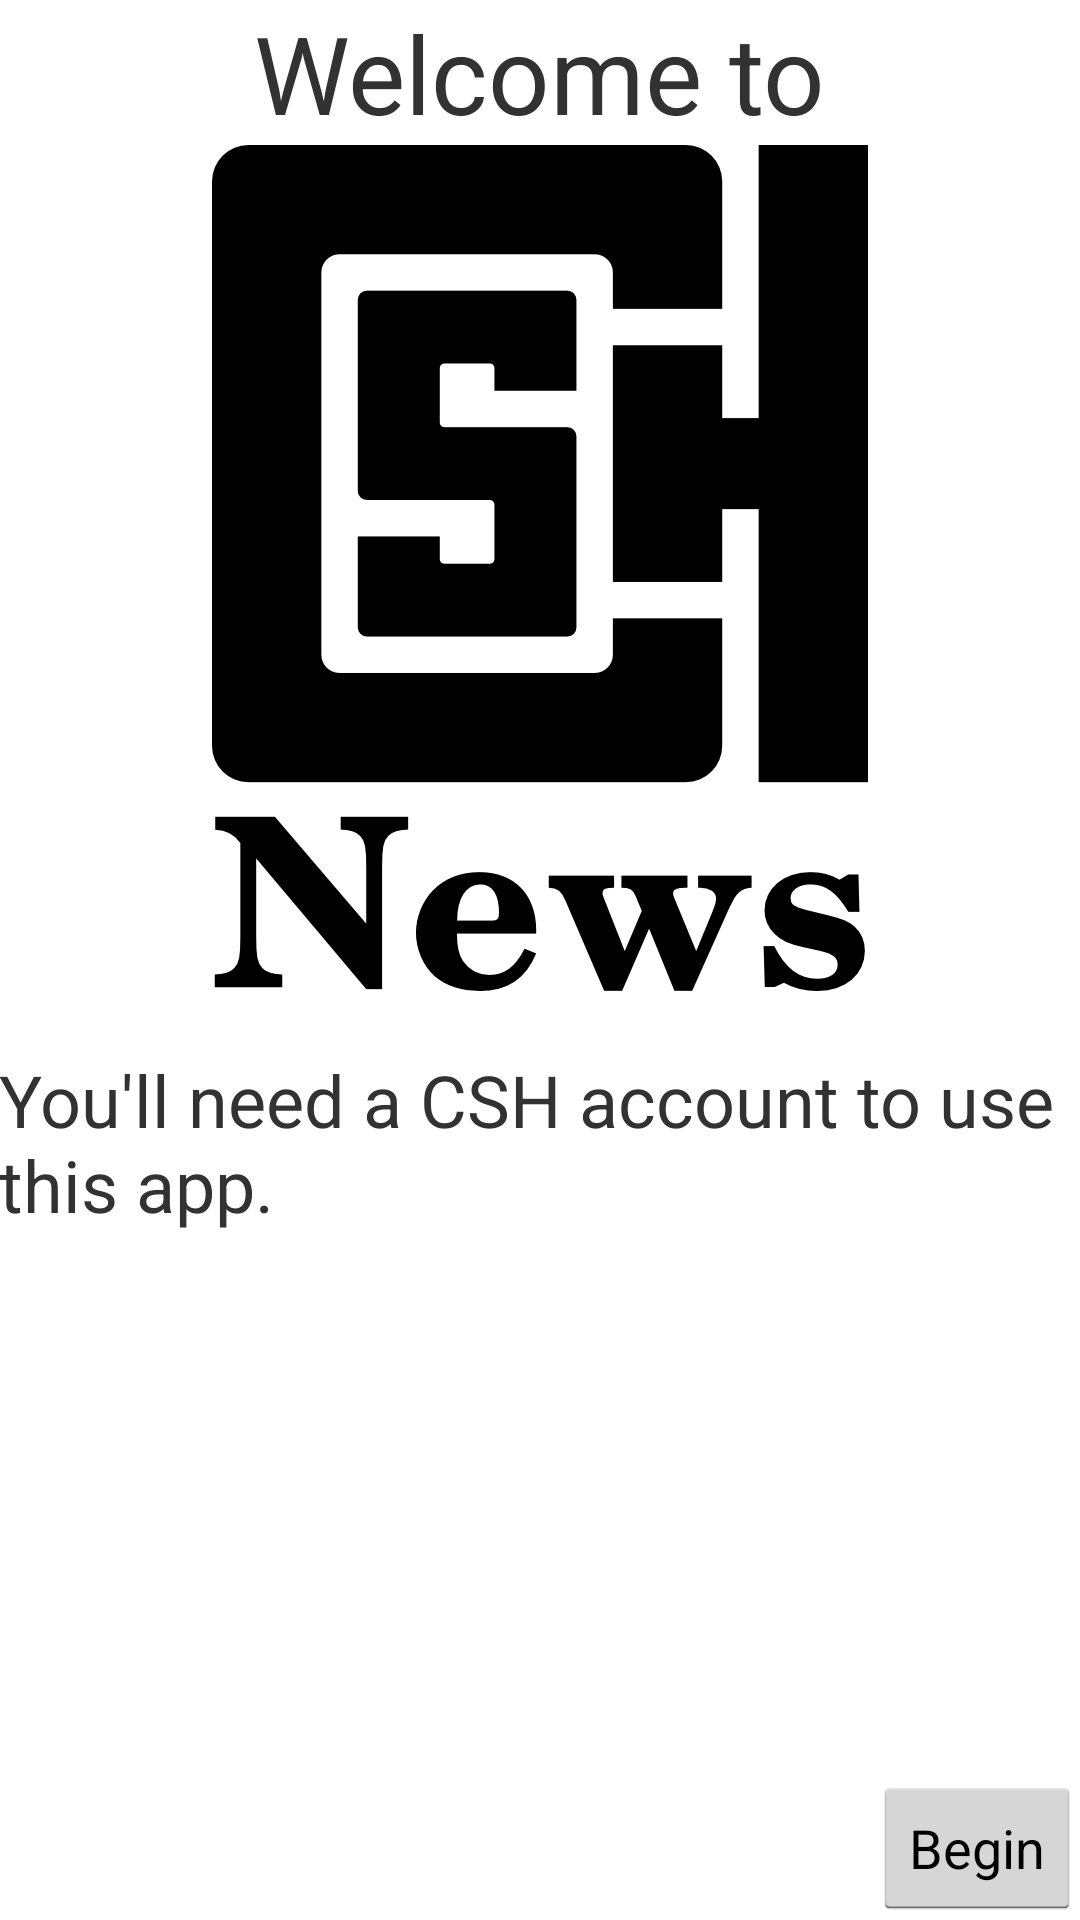

Write the Android layout XML for this screen, with the resource values it uses.
<!-- AndroidManifest.xml: application theme AppTheme -->
<!-- res/layout/activity_login.xml -->
<RelativeLayout
    xmlns:android="http://schemas.android.com/apk/res/android"
    android:layout_height="match_parent"
    android:layout_width="match_parent"
    android:paddingLeft="@dimen/activity_horizontal_margin"
    android:paddingRight="@dimen/activity_horizontal_margin"
    android:paddingTop="@dimen/activity_vertical_margin"
    android:paddingBottom="@dimen/activity_vertical_margin">
    <RelativeLayout
        android:id="@+id/welcome_screen"
        android:layout_width="match_parent"
        android:layout_height="match_parent" >
        <Button
            android:id="@+id/begin_button"
            android:layout_alignParentBottom="true"
            android:layout_alignParentRight="true"
            android:layout_width="wrap_content"
            android:layout_height="wrap_content"
            android:text="Begin"/>
        <ScrollView
            android:layout_alignParentTop="true"
            android:layout_above="@+id/begin_button"
            android:layout_width="match_parent"
            android:layout_height="wrap_content">
            <LinearLayout
                android:layout_width="match_parent"
                android:layout_height="match_parent"
                android:orientation="vertical">
                <TextView
                    android:layout_width="wrap_content"
                    android:layout_height="wrap_content"
                    android:text="Welcome to"
                    android:textSize="36dp"
                    android:layout_gravity="center_horizontal"/>
                <ImageView
                    android:layout_width="wrap_content"
                    android:layout_height="wrap_content"
                    android:src="@drawable/splash"
                    android:layout_gravity="center_horizontal"/>
                <TextView
                    android:layout_width="wrap_content"
                    android:layout_height="wrap_content"
                    android:text="You'll need a CSH account to use this app."
                    android:textSize="24dp"
                    android:paddingTop="20dp"/>
            </LinearLayout>
        </ScrollView>
    </RelativeLayout>

    <RelativeLayout
        android:id="@+id/api_key_screen"
        android:layout_width="match_parent"
        android:layout_height="match_parent"
        android:visibility="gone">
        <Button
            android:id="@+id/next_button1"
            android:layout_width="wrap_content"
            android:layout_height="wrap_content"
            android:layout_alignParentBottom="true"
            android:layout_alignParentRight="true"
            android:text="Next"/>
        <ScrollView
            android:layout_width="match_parent"
            android:layout_height="wrap_content"
            android:layout_above="@+id/next_button1"
            android:layout_alignParentTop="true">
            <LinearLayout
                android:layout_width="match_parent"
                android:layout_height="wrap_content"
                android:orientation="vertical"
                android:layout_gravity="center_horizontal">
                <TextView
                    android:layout_width="wrap_content"
                    android:layout_height="wrap_content"
                    android:text="API Key"
                    android:textSize="64dp"/>
                <EditText
                    android:id="@+id/api_key_field"
                    android:layout_width="match_parent"
                    android:layout_height="wrap_content"
                    android:hint="API Key"/>
                <TextView
                    android:layout_width="match_parent"
                    android:layout_height="wrap_content"
                    android:text="You need to provide an API Key from WebNews to access your account. Go to WebNews, sign it, click on Settings in the top right, and the API Key related options are at the bottom."
                    android:textSize="18dp"
                    android:paddingTop="10dp"/>
                <TextView
                    android:layout_width="match_parent"
                    android:layout_height="wrap_content"
                    android:text="Protip: you should be able to copy/paste it from your phone's browser."
                    android:textSize="18dp"
                    android:paddingTop="10dp"/>
            </LinearLayout>
        </ScrollView>
    </RelativeLayout>

    <RelativeLayout
        android:id="@+id/thread_count_screen"
        android:layout_width="match_parent"
        android:layout_height="match_parent"
        android:visibility="gone">
        <Button
            android:id="@+id/next_button2"
            android:layout_width="wrap_content"
            android:layout_height="wrap_content"
            android:layout_alignParentBottom="true"
            android:layout_alignParentRight="true"
            android:text="Next"/>
        <ScrollView
            android:layout_width="match_parent"
            android:layout_height="wrap_content"
            android:layout_above="@+id/next_button2"
            android:layout_alignParentTop="true">
            <LinearLayout
                android:layout_width="match_parent"
                android:layout_height="wrap_content"
                android:orientation="vertical"
                android:layout_gravity="center_horizontal">
                <TextView
                    android:layout_width="wrap_content"
                    android:layout_height="wrap_content"
                    android:text="History Size"
                    android:textSize="64dp"/>
                <TextView
                    android:layout_width="match_parent"
                    android:layout_height="wrap_content"
                    android:text="How many threads per newsgroup do you want?"
                    android:textSize="18dp"
                    android:paddingTop="10dp"/>
                <TextView
                    android:layout_width="match_parent"
                    android:layout_height="wrap_content"
                    android:text="The higher the number, the longer this process will take"
                    android:textSize="18dp"
                    android:paddingTop="10dp"/>
                <SeekBar
                    android:id="@+id/thread_count_slider"
                    android:layout_width="match_parent"
                    android:layout_height="wrap_content"
                    android:max="45"
                    android:progress="5"
                    android:paddingTop="10dp"/>
                <TextView
                    android:id="@+id/thread_count_slider_text"
                    android:layout_width="wrap_content"
                    android:layout_height="wrap_content"
                    android:text="Number of threads: 10"
                    android:textSize="18dp"
                    android:paddingTop="10dp"/>
            </LinearLayout>
        </ScrollView>
    </RelativeLayout>
    <ScrollView
        android:visibility="gone"
        android:id="@+id/thread_fetching_screen"
        android:layout_width="match_parent"
        android:layout_height="wrap_content">
        <LinearLayout
            android:id="@+id/bar_container"
            android:layout_width="match_parent"
            android:layout_height="wrap_content"
            android:orientation="vertical">
            <TextView
                android:layout_width="wrap_content"
                android:layout_height="wrap_content"
                android:text="Pulling down posts from WebNews. Please wait."
                android:textSize="24dp"
                android:paddingBottom="10dp"/>
        </LinearLayout>
    </ScrollView>
</RelativeLayout>
<!-- resources referenced by this layout -->
<resources>
  <!-- drawable splash: png bitmap (drawable-hdpi, 9926 bytes) -->
  <style name="AppTheme" parent="android:Theme.Holo.Light">
          <item name="android:actionBarStyle">@style/MyActionBar</item>
      </style>
  <style name="MyActionBar" parent="@android:style/Widget.Holo.Light.ActionBar">
          <item name="android:displayOptions">showTitle</item>
          <item name="android:actionButtonStyle">@style/MyActionBar.ActionButtonStyle</item>
      </style>
  <style name="MyActionBar.ActionButtonStyle" parent="@android:style/Widget.Holo.Light.ActionButton">
          <item name="android:minWidth">0dip</item>
          <item name="android:paddingLeft">0dip</item>
          <item name="android:paddingRight">0dip</item>
      </style>
</resources>
